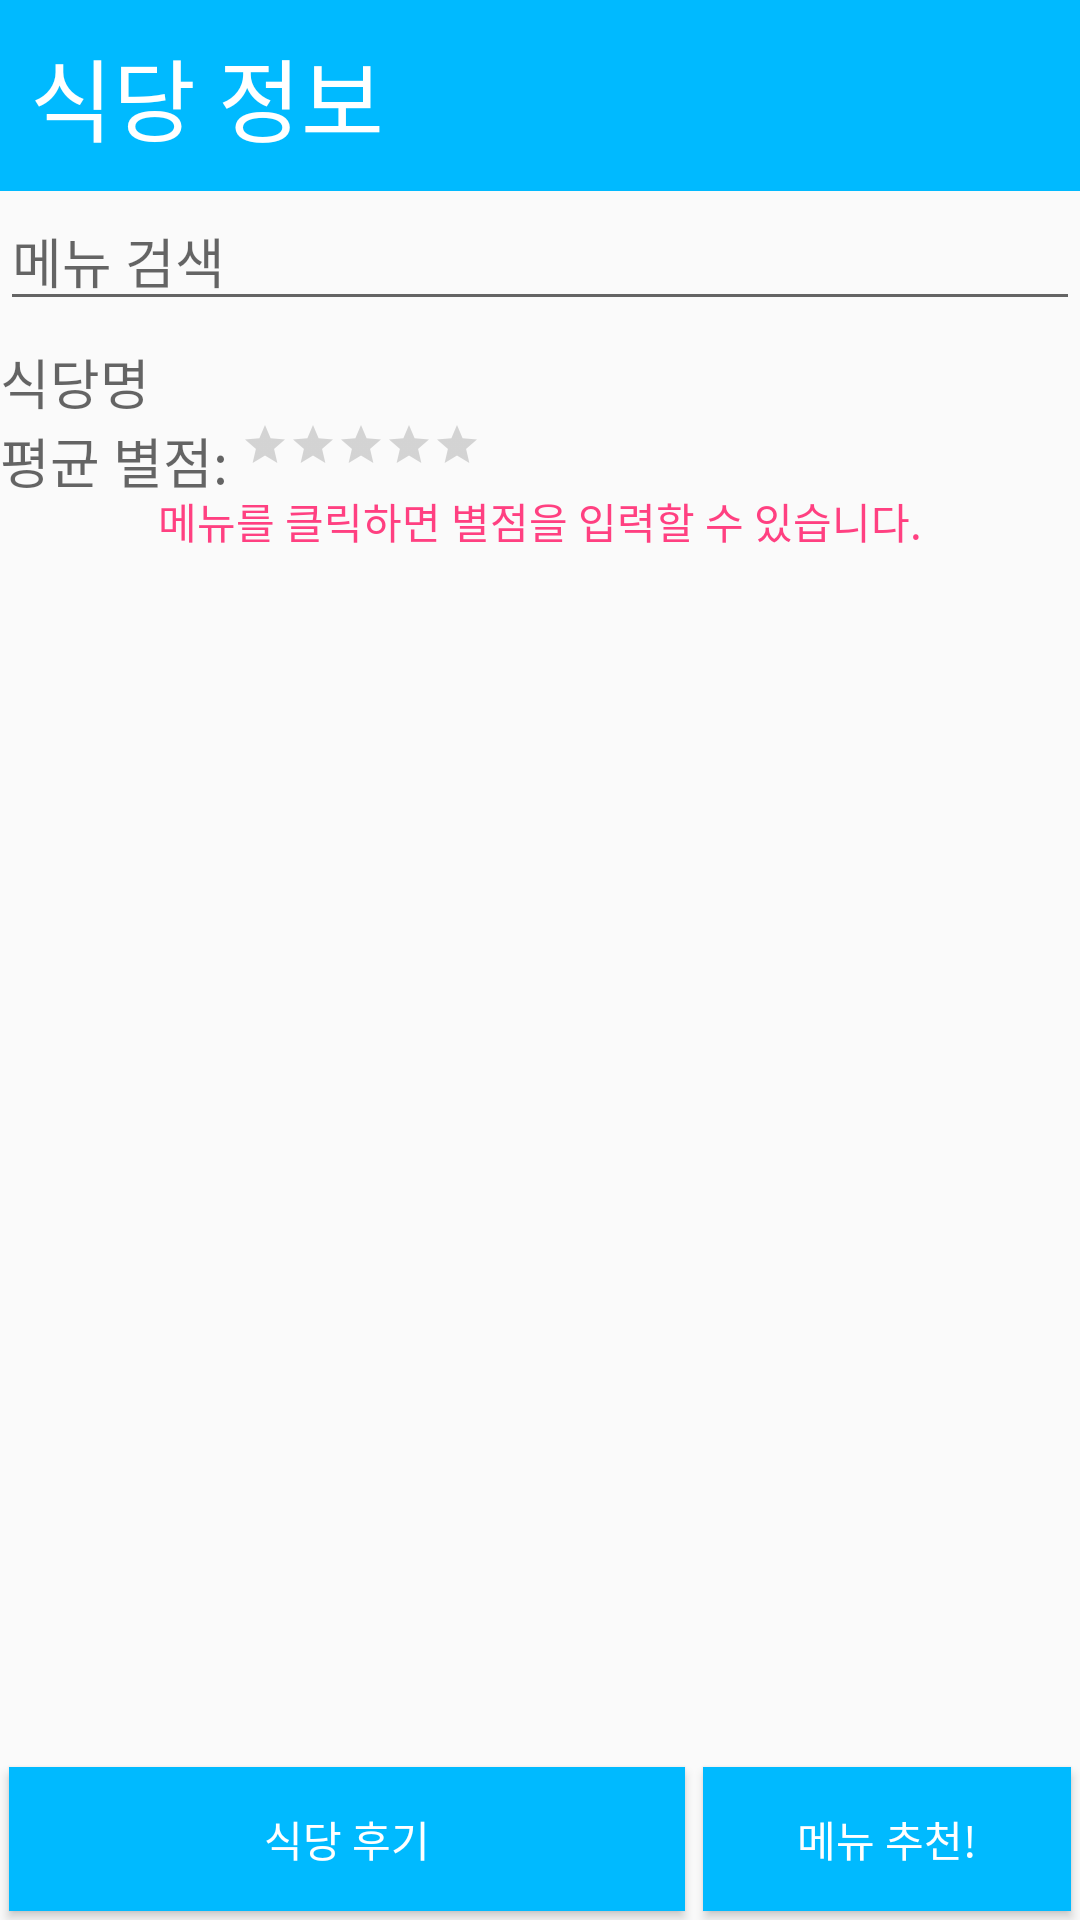

Reconstruct the res/layout file that produces this screen, plus the resources it refers to.
<!-- AndroidManifest.xml: application theme AppTheme -->
<!-- res/layout/activity_menu.xml -->
<RelativeLayout xmlns:android="http://schemas.android.com/apk/res/android"
    android:layout_width="fill_parent"
    android:layout_height="fill_parent"
    android:focusableInTouchMode="true"
    android:orientation="vertical"
     >

    <LinearLayout
        android:id="@+id/LinearLayout_1"
        android:layout_width="fill_parent"
        android:layout_height="wrap_content"
        android:orientation="horizontal" >

        <TextView
            android:id="@+id/textView4"
            android:layout_width="fill_parent"
            android:layout_height="wrap_content"
            android:layout_gravity="center_horizontal"
            android:background="#00BAFF"
            android:padding="10dp"
            android:text="식당 정보"
            android:textColor="#ffffff"
            android:textSize="30dp" />
    </LinearLayout>
    <EditText
        android:layout_below="@id/LinearLayout_1"
        android:id="@+id/search"
        android:layout_width="match_parent"
        android:layout_height="wrap_content"
        android:hint="메뉴 검색"
        android:layout_marginBottom="7dp"
        android:textColor="@color/colorAccent"
        />
    <FrameLayout
        android:id="@+id/FrameLayout_1"
        android:layout_below="@id/search"
        android:layout_width="match_parent"
        android:layout_height="match_parent">
    <LinearLayout
        android:layout_width="fill_parent"
        android:layout_height="wrap_content"
        android:id="@+id/upSideLayout"
        android:orientation="vertical" >




    <ImageView
        android:layout_width="wrap_content"
        android:layout_height="wrap_content"
        android:src="@drawable/duimg" />

        <TextView
            android:id="@+id/restaurant"
            android:layout_width="wrap_content"
            android:layout_height="wrap_content"
            android:text="식당명"
            android:textAppearance="?android:attr/textAppearanceMedium" />

    <LinearLayout
        android:id="@+id/dasdas"
        android:layout_width="wrap_content"
        android:layout_height="wrap_content"
        android:orientation="horizontal" >

        <TextView
            android:id="@+id/textView18"
            android:layout_width="wrap_content"
            android:layout_height="match_parent"
            android:text="평균 별점: "
            android:textAppearance="?android:attr/textAppearanceMedium" />

        <RatingBar
            android:id="@+id/ratingBar2"
            android:layout_marginBottom="7dp"
            style="?android:attr/ratingBarStyleSmall"
            android:layout_width="wrap_content"
            android:layout_height="wrap_content" />
    </LinearLayout>

    <ImageView
        android:id="@+id/imageView2"
        android:layout_width="wrap_content"
        android:layout_height="wrap_content"
        android:src="@drawable/udimg" />

        <TextView
            android:id="@+id/textView20"
            android:layout_width="match_parent"
            android:layout_height="wrap_content"
            android:text="메뉴를 클릭하면 별점을 입력할 수 있습니다."
            android:gravity="center_horizontal"
            android:textColor="@color/colorAccent"
            />

    </LinearLayout>




    <LinearLayout
        android:layout_width="fill_parent"
        android:layout_height="wrap_content"
        android:id="@+id/downSideLayout"
        android:orientation="vertical" >

    <ListView
        android:id="@+id/listView2"
        android:layout_width="match_parent"
        android:layout_height="match_parent"
        android:layout_gravity="center_horizontal" />

</LinearLayout>
    </FrameLayout>


    <LinearLayout
        android:layout_alignBottom="@id/FrameLayout_1"
        android:layout_width="match_parent"
        android:layout_height="wrap_content"
        android:weightSum="5"
        >
        <Button
            android:layout_width="wrap_content"
            android:layout_height="wrap_content"
            android:layout_alignParentRight="true"
            android:id="@+id/review"
            android:text="식당 후기"
            android:background="#00BAFF"
            android:onClick="onClick"
            android:textColor="#ffffff"
            android:layout_margin="3dp"
            android:layout_weight="4"
            />
        <Button
            android:layout_width="wrap_content"
            android:layout_height="wrap_content"
            android:layout_alignParentRight="true"
            android:id="@+id/btn_recommend"
            android:text="메뉴 추천!"
            android:background="#00BAFF"
            android:onClick="onClick"
            android:textColor="#ffffff"
            android:layout_margin="3dp"
            android:layout_weight="1"
            />

    </LinearLayout>
</RelativeLayout>
<!-- resources referenced by this layout -->
<resources>
  <color name="colorAccent">#FF4081</color>
  <style name="AppTheme" parent="AppBaseTheme">
      </style>
  <style name="AppBaseTheme" parent="Theme.AppCompat.Light">
      </style>
</resources>
